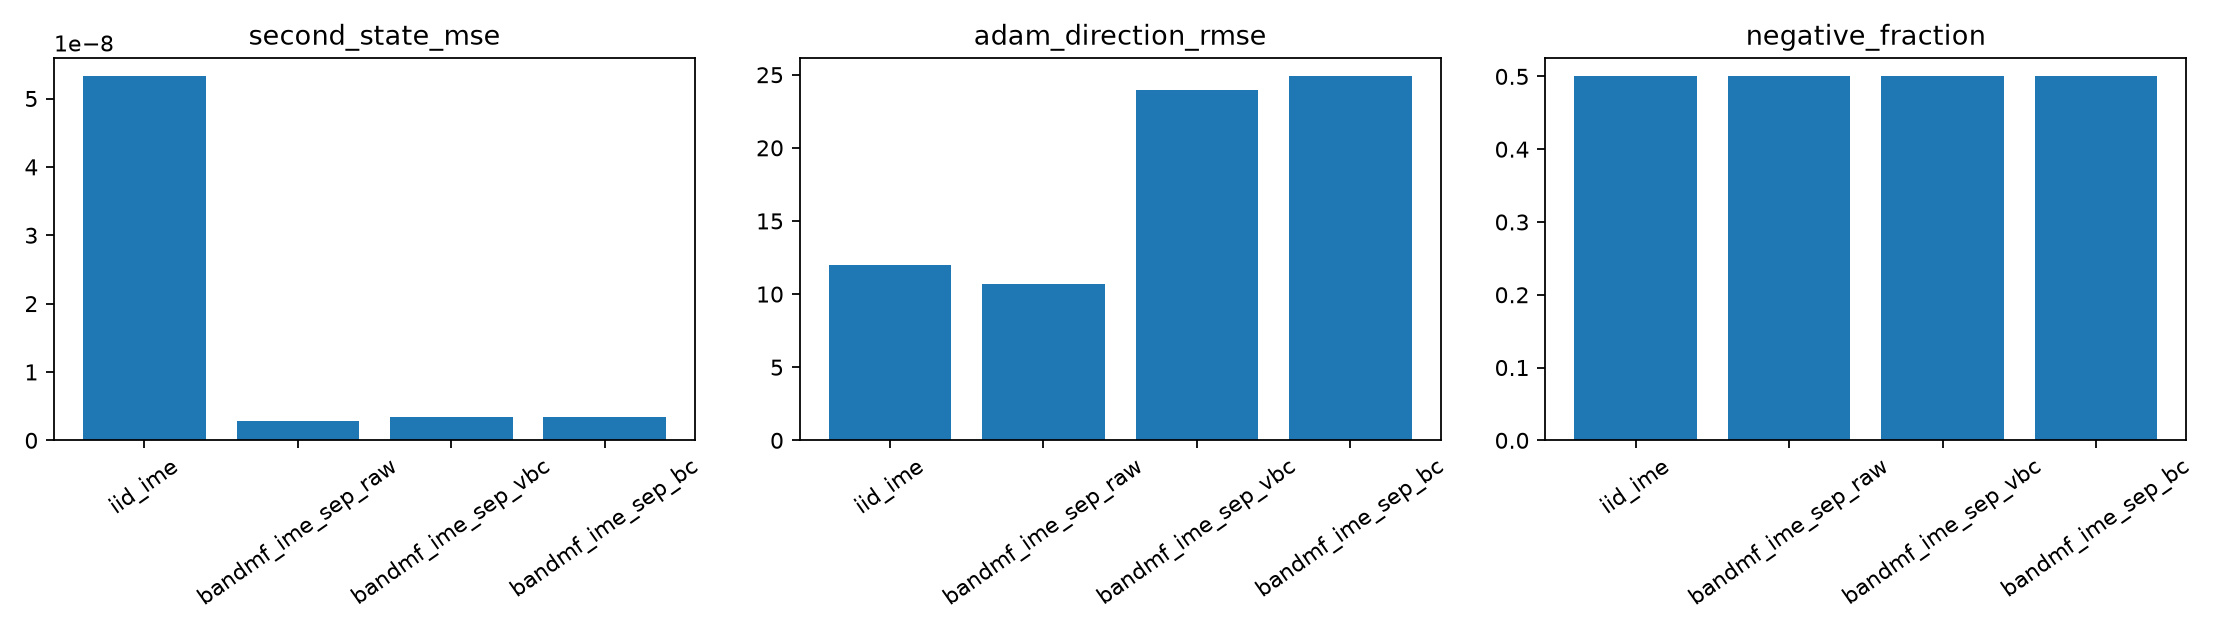

Data behind this chart, as committed beside it:
method, optimizer_second_moment, negative_fraction, first_state_mse, second_state_mse, first_hat_mse, second_hat_raw_mse, second_hat_abs_mse, adam_direction_rmse, absolute_direction_mean, denominator_min, denominator_lt_1e_minus_8_fraction, denominator_lt_1e_minus_7_fraction, denominator_lt_1e_minus_6_fraction, denominator_lt_1e_minus_5_fraction, denominator_lt_1e_minus_4_fraction, absolute_direction_max, denominator_p0001, denominator_p001, denominator_p01, denominator_p1, denominator_median, absolute_direction_median, absolute_direction_p90
iid_ime, abs(v_hat_raw), 0.5, 3.8489279861102195e-06, 5.324747931998362e-08, 4.31378142270874e-06, 4.086051974067115e-06, 4.086046312783893e-06, 12, 0.07944, 9.99999993922529e-09, 0.0, 5.211335062329235e-09, 5.211335062329235e-09, 5.211335062329235e-08, 6.816426261526639e-06, 170969, 0.0003823, 0.001214, 0.003827, 0.01213, 0.02839, 0.04818, 0.1603
bandmf_ime_sep_raw, abs(v_hat_raw), 0.5001, 1.5501851514113353e-06, 2.816685540990829e-09, 1.989380177706311e-06, 6.605533766325608e-06, 6.605529813261867e-06, 10.67, 0.1029, 9.99999993922529e-09, 0.0, 1.8239672718152323e-08, 1.8239672718152323e-08, 3.178914388020833e-07, 2.99651766083931e-05, 144063, 0.0001801, 0.0005787, 0.001825, 0.005783, 0.01371, 0.06052, 0.2105
bandmf_ime_sep_vbc, abs(v_hat_raw), 0.5, 1.5501851514113353e-06, 3.438830670858088e-09, 1.989380177706311e-06, 1.832215338027042e-06, 1.8322123334099948e-06, 23.99, 0.09896, 9.99999993922529e-09, 0.0, 1.5634005186987706e-08, 1.5634005186987706e-08, 2.709894232411202e-07, 2.6851403908651382e-05, 420499, 0.000192, 0.0006027, 0.001917, 0.006083, 0.01445, 0.05778, 0.2006
bandmf_ime_sep_bc, abs(v_hat_raw), 0.5, 1.5539022076988743e-06, 3.438830670858088e-09, 1.9241579903516665e-06, 1.832215338027042e-06, 1.8322123334099948e-06, 24.89, 0.09904, 9.99999993922529e-09, 0.0, 1.5634005186987706e-08, 1.5634005186987706e-08, 2.709894232411202e-07, 2.6851403908651382e-05, 440178, 0.000192, 0.0006027, 0.001917, 0.006083, 0.01445, 0.05784, 0.2006
